Labelled photos from "processed", an image-classification folder in ioanatudorache/proiect-retele-neuronale2. The possible labels are: Andromeda, Pegasus, Ursa Major, Ursa Minor.

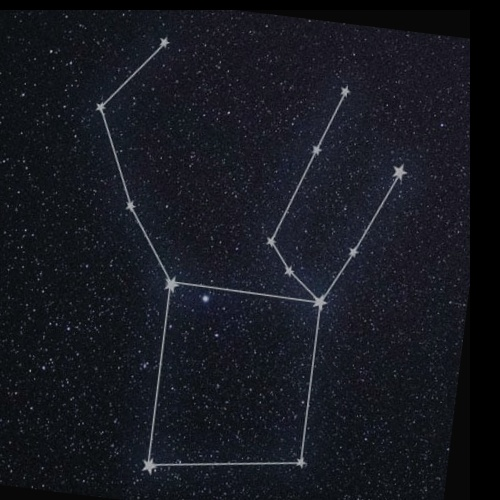
Label: Pegasus

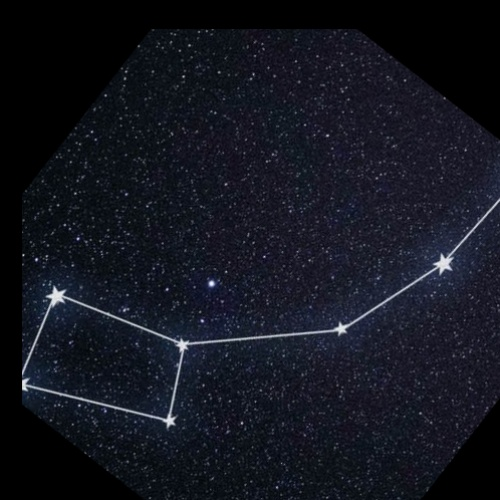
Label: Ursa Minor

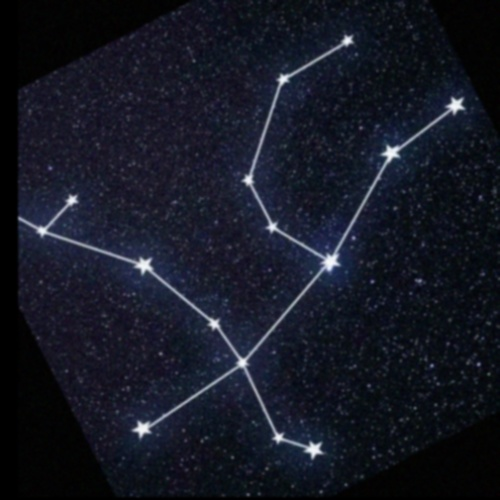
Label: Andromeda

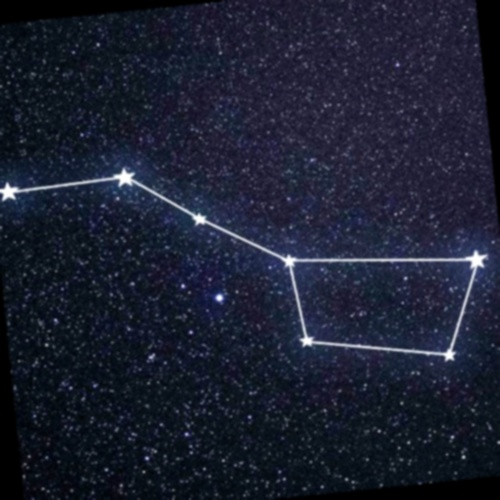
Label: Ursa Major

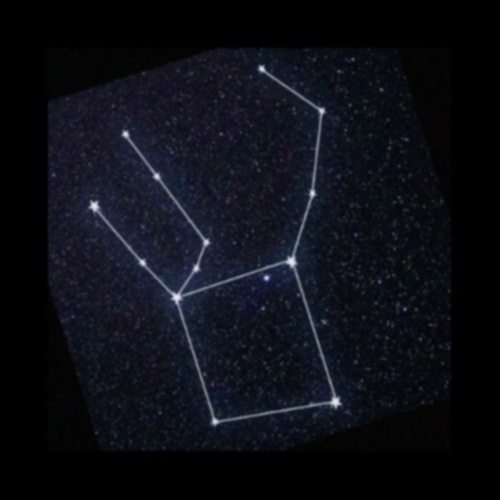
Label: Pegasus

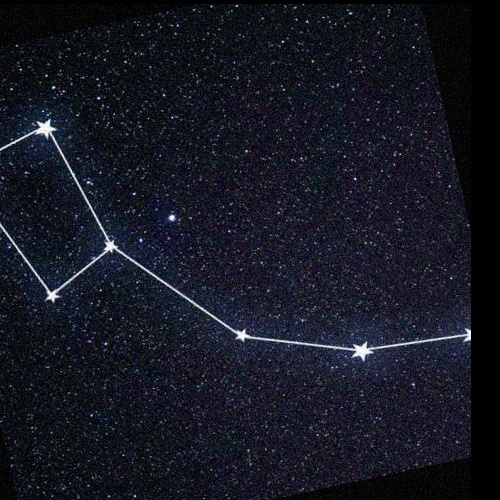
Label: Ursa Minor
